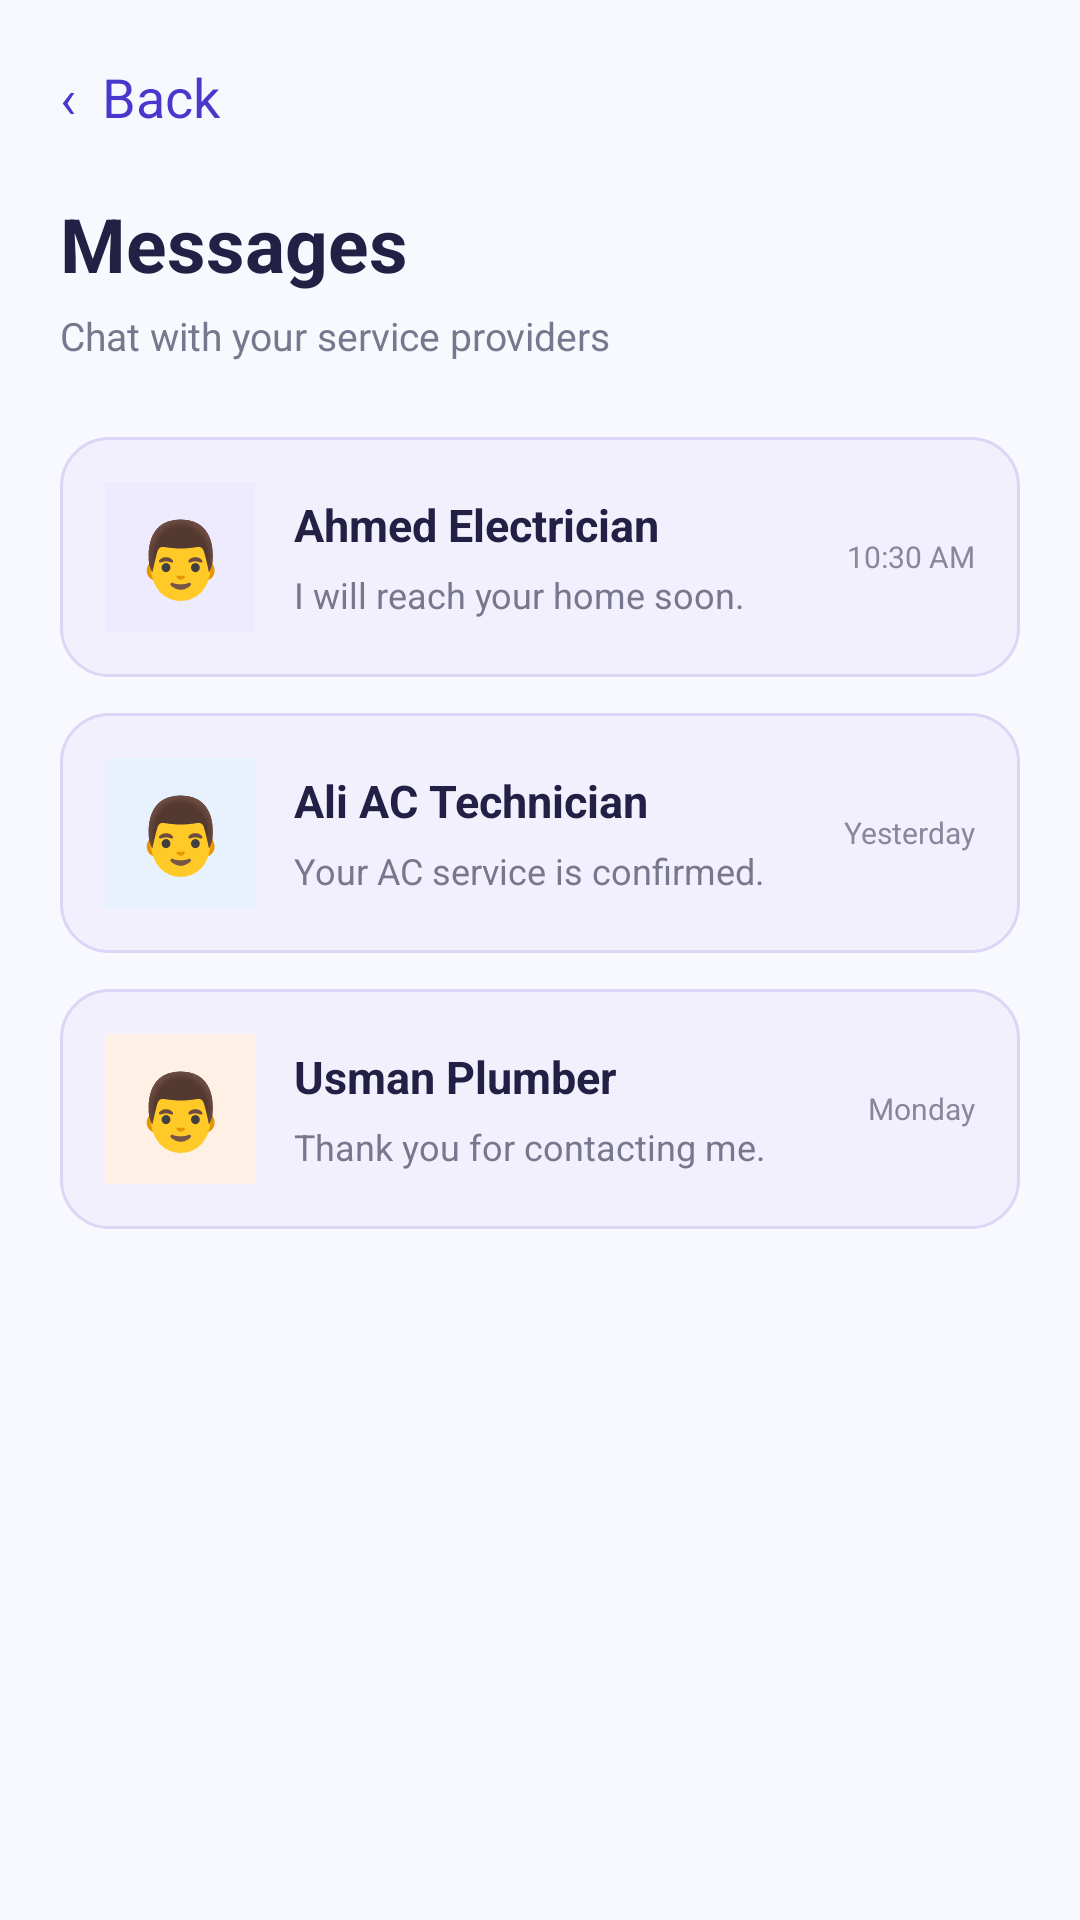

The Android layout XML behind this screen, and the referenced resources:
<!-- AndroidManifest.xml: application theme Theme.FixoraAI -->
<!-- res/layout/customermessage.xml -->
<?xml version="1.0" encoding="utf-8"?>
<ScrollView xmlns:android="http://schemas.android.com/apk/res/android"
    android:layout_width="match_parent"
    android:layout_height="match_parent"
    android:background="#F8F9FF">

    <LinearLayout
        android:layout_width="match_parent"
        android:layout_height="wrap_content"
        android:orientation="vertical"
        android:padding="20dp">

        <TextView
            android:id="@+id/btnBack"
            android:layout_width="wrap_content"
            android:layout_height="wrap_content"
            android:text="‹  Back"
            android:textColor="#4938CC"
            android:textSize="18sp" />

        <TextView
            android:layout_width="match_parent"
            android:layout_height="wrap_content"
            android:layout_marginTop="20dp"
            android:text="Messages"
            android:textColor="#222044"
            android:textSize="25sp"
            android:textStyle="bold" />

        <TextView
            android:layout_width="match_parent"
            android:layout_height="wrap_content"
            android:layout_marginTop="5dp"
            android:text="Chat with your service providers"
            android:textColor="#77778E"
            android:textSize="13sp" />

        
        <LinearLayout
            android:id="@+id/chatAhmed"
            android:layout_width="match_parent"
            android:layout_height="wrap_content"
            android:layout_marginTop="25dp"
            android:background="@drawable/bg_service_card"
            android:orientation="horizontal"
            android:gravity="center_vertical"
            android:padding="15dp"
            android:clickable="true"
            android:focusable="true">

            <TextView
                android:layout_width="50dp"
                android:layout_height="50dp"
                android:gravity="center"
                android:background="#EFEBFF"
                android:text="👨"
                android:textSize="25sp" />

            <LinearLayout
                android:layout_width="0dp"
                android:layout_height="wrap_content"
                android:layout_weight="1"
                android:layout_marginStart="13dp"
                android:orientation="vertical">

                <TextView
                    android:layout_width="match_parent"
                    android:layout_height="wrap_content"
                    android:text="Ahmed Electrician"
                    android:textColor="#222044"
                    android:textSize="15sp"
                    android:textStyle="bold" />

                <TextView
                    android:layout_width="match_parent"
                    android:layout_height="wrap_content"
                    android:layout_marginTop="5dp"
                    android:text="I will reach your home soon."
                    android:textColor="#77778E"
                    android:textSize="12sp" />
            </LinearLayout>

            <TextView
                android:layout_width="wrap_content"
                android:layout_height="wrap_content"
                android:text="10:30 AM"
                android:textColor="#88889D"
                android:textSize="10sp" />

        </LinearLayout>

        
        <LinearLayout
            android:id="@+id/chatAli"
            android:layout_width="match_parent"
            android:layout_height="wrap_content"
            android:layout_marginTop="12dp"
            android:background="@drawable/bg_service_card"
            android:orientation="horizontal"
            android:gravity="center_vertical"
            android:padding="15dp"
            android:clickable="true"
            android:focusable="true">

            <TextView
                android:layout_width="50dp"
                android:layout_height="50dp"
                android:gravity="center"
                android:background="#E8F2FF"
                android:text="👨"
                android:textSize="25sp" />

            <LinearLayout
                android:layout_width="0dp"
                android:layout_height="wrap_content"
                android:layout_weight="1"
                android:layout_marginStart="13dp"
                android:orientation="vertical">

                <TextView
                    android:layout_width="match_parent"
                    android:layout_height="wrap_content"
                    android:text="Ali AC Technician"
                    android:textColor="#222044"
                    android:textSize="15sp"
                    android:textStyle="bold" />

                <TextView
                    android:layout_width="match_parent"
                    android:layout_height="wrap_content"
                    android:layout_marginTop="5dp"
                    android:text="Your AC service is confirmed."
                    android:textColor="#77778E"
                    android:textSize="12sp" />
            </LinearLayout>

            <TextView
                android:layout_width="wrap_content"
                android:layout_height="wrap_content"
                android:text="Yesterday"
                android:textColor="#88889D"
                android:textSize="10sp" />

        </LinearLayout>

        
        <LinearLayout
            android:id="@+id/chatUsman"
            android:layout_width="match_parent"
            android:layout_height="wrap_content"
            android:layout_marginTop="12dp"
            android:background="@drawable/bg_service_card"
            android:orientation="horizontal"
            android:gravity="center_vertical"
            android:padding="15dp"
            android:clickable="true"
            android:focusable="true">

            <TextView
                android:layout_width="50dp"
                android:layout_height="50dp"
                android:gravity="center"
                android:background="#FFF0E6"
                android:text="👨"
                android:textSize="25sp" />

            <LinearLayout
                android:layout_width="0dp"
                android:layout_height="wrap_content"
                android:layout_weight="1"
                android:layout_marginStart="13dp"
                android:orientation="vertical">

                <TextView
                    android:layout_width="match_parent"
                    android:layout_height="wrap_content"
                    android:text="Usman Plumber"
                    android:textColor="#222044"
                    android:textSize="15sp"
                    android:textStyle="bold" />

                <TextView
                    android:layout_width="match_parent"
                    android:layout_height="wrap_content"
                    android:layout_marginTop="5dp"
                    android:text="Thank you for contacting me."
                    android:textColor="#77778E"
                    android:textSize="12sp" />
            </LinearLayout>

            <TextView
                android:layout_width="wrap_content"
                android:layout_height="wrap_content"
                android:text="Monday"
                android:textColor="#88889D"
                android:textSize="10sp" />

        </LinearLayout>

    </LinearLayout>
</ScrollView>
<!-- resources referenced by this layout -->
<resources>
  <!-- drawable bg_service_card (drawable) -->
  <?xml version="1.0" encoding="utf-8"?>
  <shape xmlns:android="http://schemas.android.com/apk/res/android"
      android:shape="rectangle">
      <solid android:color="#F3F0FD" />
      <corners android:radius="16dp" />
      <stroke
          android:width="1dp"
          android:color="#DCD5F5" />
  </shape>
  <style name="Theme.FixoraAI" parent="Base.Theme.FixoraAI" />
  <style name="Base.Theme.FixoraAI" parent="Theme.Material3.DayNight.NoActionBar">
          
          
      </style>
</resources>
